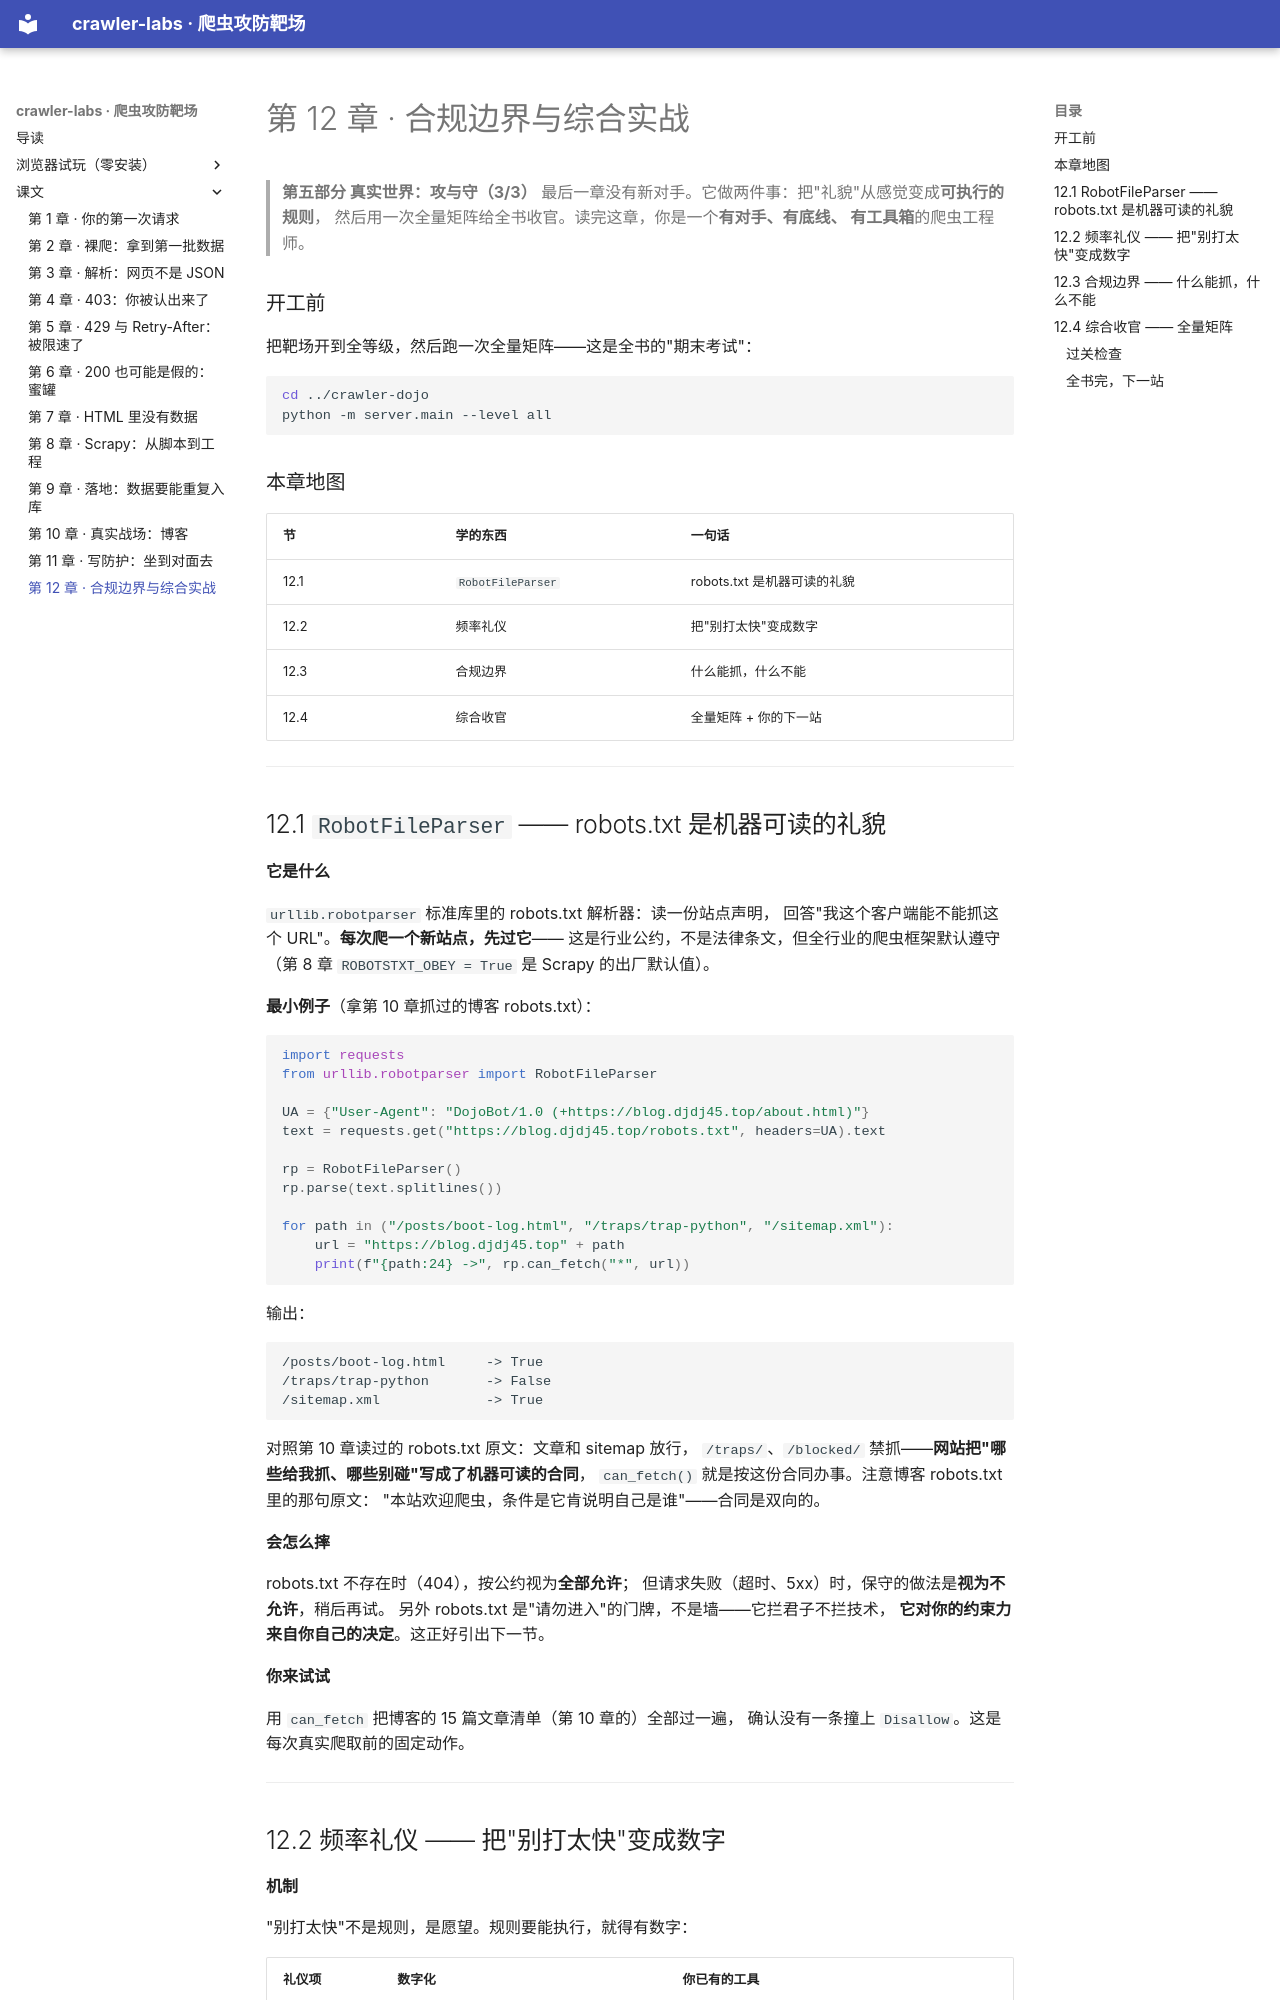

repository: djdj45-SSH/crawler-labs · page: ch12/index.html · generator: mkdocs

# 第 12 章 · 合规边界与综合实战

> **第五部分 真实世界：攻与守（3/3）**
> 最后一章没有新对手。它做两件事：把"礼貌"从感觉变成**可执行的规则**，
> 然后用一次全量矩阵给全书收官。读完这章，你是一个**有对手、有底线、
> 有工具箱**的爬虫工程师。

### 开工前

把靶场开到全等级，然后跑一次全量矩阵——这是全书的"期末考试"：

```bash
cd ../crawler-dojo
python -m server.main --level all
```

### 本章地图

| 节 | 学的东西 | 一句话 |
|---|---|---|
| 12.1 | `RobotFileParser` | robots.txt 是机器可读的礼貌 |
| 12.2 | 频率礼仪 | 把"别打太快"变成数字 |
| 12.3 | 合规边界 | 什么能抓，什么不能 |
| 12.4 | 综合收官 | 全量矩阵 + 你的下一站 |

---

## 12.1 `RobotFileParser` —— robots.txt 是机器可读的礼貌

**它是什么**

`urllib.robotparser` 标准库里的 robots.txt 解析器：读一份站点声明，
回答"我这个客户端能不能抓这个 URL"。**每次爬一个新站点，先过它**——
这是行业公约，不是法律条文，但全行业的爬虫框架默认遵守（第 8 章
`ROBOTSTXT_OBEY = True` 是 Scrapy 的出厂默认值）。

**最小例子**（拿第 10 章抓过的博客 robots.txt）：

```python
import requests
from urllib.robotparser import RobotFileParser

UA = {"User-Agent": "DojoBot/1.0 (+https://blog.djdj45.top/about.html)"}
text = requests.get("https://blog.djdj45.top/robots.txt", headers=UA).text

rp = RobotFileParser()
rp.parse(text.splitlines())

for path in ("/posts/boot-log.html", "/traps/trap-python", "/sitemap.xml"):
    url = "https://blog.djdj45.top" + path
    print(f"{path:24} ->", rp.can_fetch("*", url))
```

输出：

```
/posts/boot-log.html     -> True
/traps/trap-python       -> False
/sitemap.xml             -> True
```

对照第 10 章读过的 robots.txt 原文：文章和 sitemap 放行，
`/traps/`、`/blocked/` 禁抓——**网站把"哪些给我抓、哪些别碰"写成了机器可读的合同**，
`can_fetch()` 就是按这份合同办事。注意博客 robots.txt 里的那句原文：
"本站欢迎爬虫，条件是它肯说明自己是谁"——合同是双向的。

**会怎么摔**

robots.txt 不存在时（404），按公约视为**全部允许**；
但请求失败（超时、5xx）时，保守的做法是**视为不允许**，稍后再试。
另外 robots.txt 是"请勿进入"的门牌，不是墙——它拦君子不拦技术，
**它对你的约束力来自你自己的决定**。这正好引出下一节。

**你来试试**

用 `can_fetch` 把博客的 15 篇文章清单（第 10 章的）全部过一遍，
确认没有一条撞上 `Disallow`。这是每次真实爬取前的固定动作。

---
